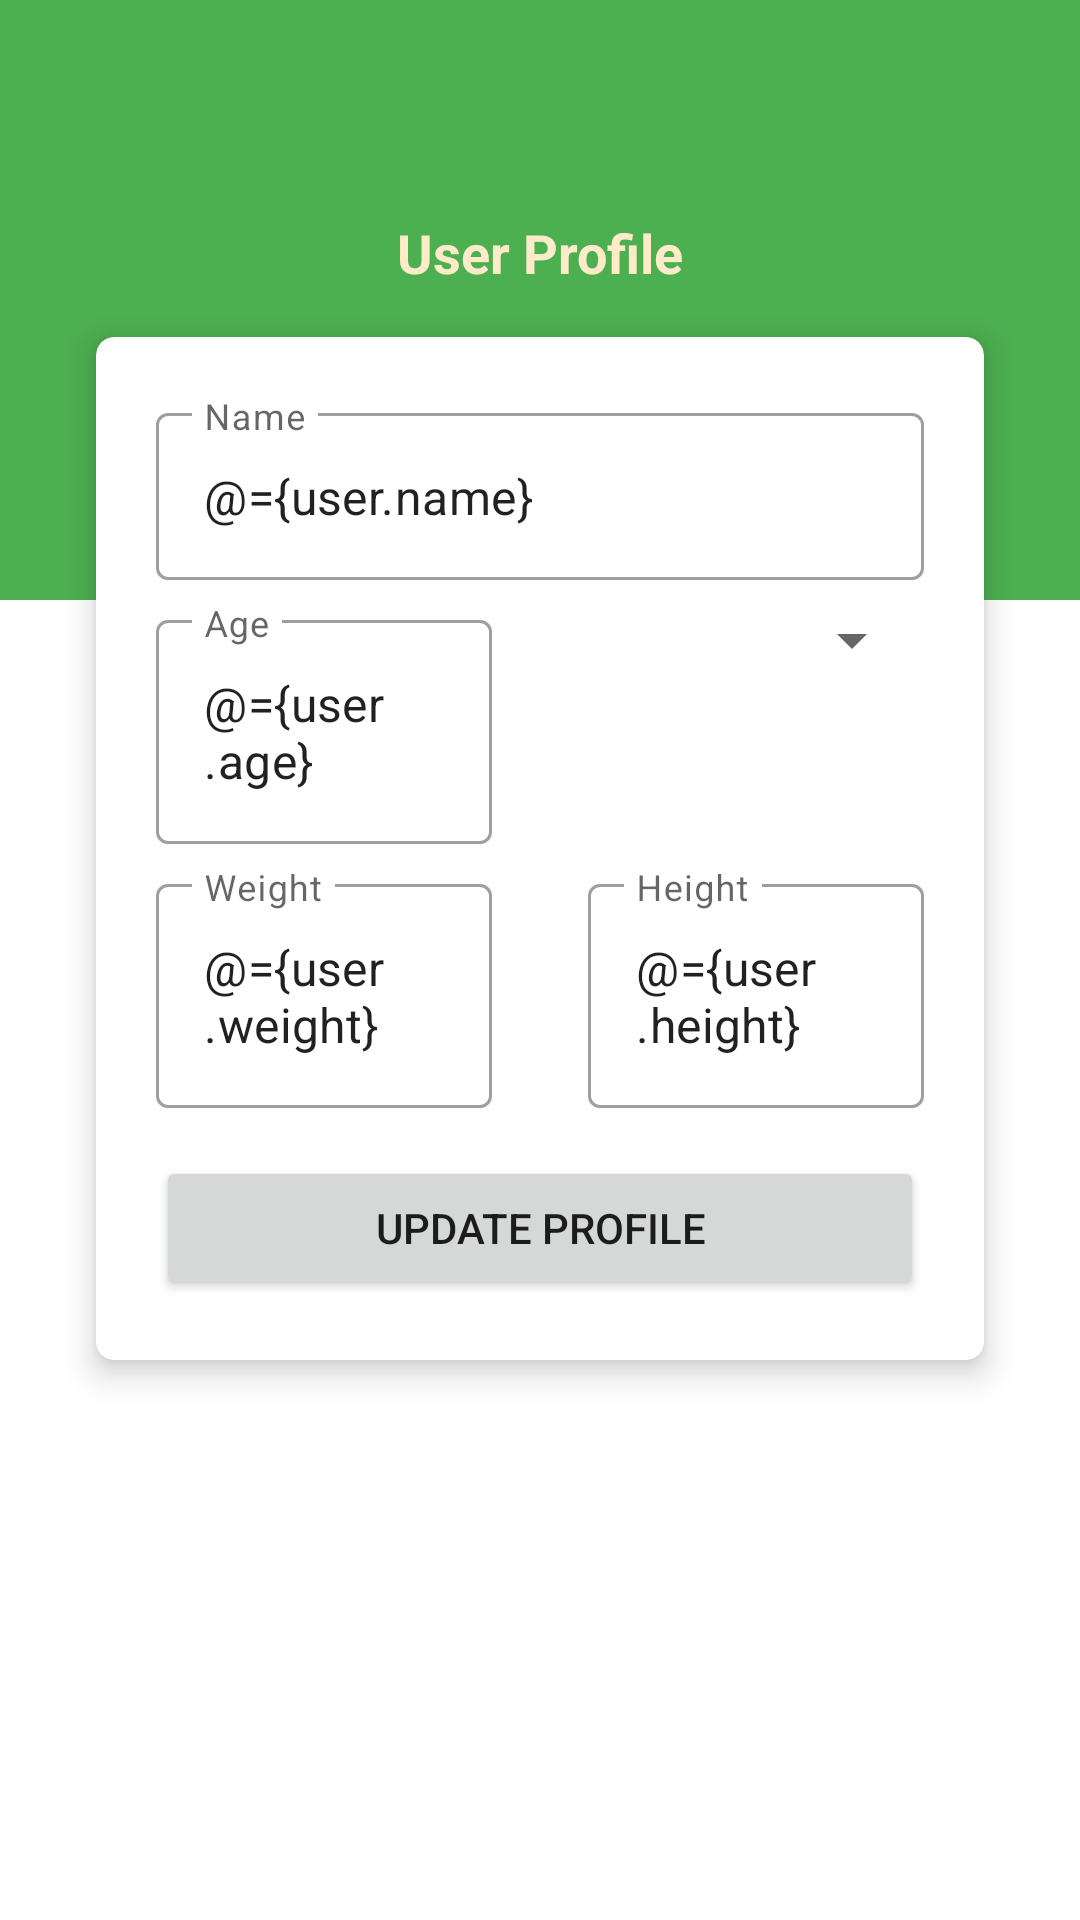

Layout XML and referenced resources for this Android screen:
<!-- AndroidManifest.xml: application theme Theme.ProjectUAS_TimXD_HealthyCare -->
<!-- res/layout/fragment_profil.xml -->
<?xml version="1.0" encoding="utf-8"?>
<layout xmlns:android="http://schemas.android.com/apk/res/android"
    xmlns:app="http://schemas.android.com/apk/res-auto"
    xmlns:tools="http://schemas.android.com/tools">
<data>
    <variable
        name="user"
        type="com.example.projectuas_timxd_healthycare.model.User" />
    <variable
        name="listener"
        type="com.example.projectuas_timxd_healthycare.view.UpdateClickListener" />
</data>
    <FrameLayout
        android:layout_width="match_parent"
        android:layout_height="match_parent"
        tools:context=".view.ProfilFragment">

        <androidx.constraintlayout.widget.ConstraintLayout
            android:layout_width="match_parent"
            android:layout_height="match_parent">

            <androidx.constraintlayout.widget.Guideline
                android:id="@+id/guideline5"
                android:layout_width="wrap_content"
                android:layout_height="wrap_content"
                android:orientation="horizontal"
                app:layout_constraintGuide_begin="200dp" />

            <TextView
                android:id="@+id/textView13"
                android:layout_width="0dp"
                android:layout_height="0dp"
                android:background="#4CAF50"
                app:layout_constraintBottom_toTopOf="@+id/guideline5"
                app:layout_constraintEnd_toEndOf="parent"
                app:layout_constraintStart_toStartOf="parent"
                app:layout_constraintTop_toTopOf="parent" />

            <TextView
                android:id="@+id/textView14"
                android:layout_width="wrap_content"
                android:layout_height="wrap_content"
                android:layout_marginTop="72dp"
                android:text="@string/user_profile"
                android:textColor="@color/teal_200"
                android:textSize="18sp"
                android:textStyle="bold"
                app:layout_constraintEnd_toEndOf="parent"
                app:layout_constraintStart_toStartOf="parent"
                app:layout_constraintTop_toTopOf="parent" />

            <androidx.cardview.widget.CardView
                android:layout_width="0dp"
                android:layout_height="wrap_content"
                android:layout_marginStart="32dp"
                android:layout_marginTop="16dp"
                android:layout_marginEnd="32dp"
                app:cardCornerRadius="6dp"
                app:cardElevation="6dp"
                app:contentPadding="4dp"
                app:layout_constraintEnd_toEndOf="parent"
                app:layout_constraintStart_toStartOf="parent"
                app:layout_constraintTop_toBottomOf="@+id/textView14">

                <androidx.constraintlayout.widget.ConstraintLayout
                    android:layout_width="match_parent"
                    android:layout_height="match_parent">

                    <com.google.android.material.textfield.TextInputLayout
                        android:id="@+id/textInputLayout5"
                        style="@style/Widget.MaterialComponents.TextInputLayout.OutlinedBox"
                        android:layout_width="0dp"
                        android:layout_height="wrap_content"
                        android:layout_marginStart="16dp"
                        android:layout_marginTop="16dp"
                        android:layout_marginEnd="16dp"
                        android:hint="@string/name"
                        app:layout_constraintEnd_toEndOf="parent"
                        app:layout_constraintStart_toStartOf="parent"
                        app:layout_constraintTop_toTopOf="parent">

                        <com.google.android.material.textfield.TextInputEditText
                            android:id="@+id/txtName"
                            android:layout_width="match_parent"
                            android:layout_height="wrap_content"
                            android:text="@={user.name}"
                            android:inputType="textCapSentences" />
                    </com.google.android.material.textfield.TextInputLayout>

                    <com.google.android.material.textfield.TextInputLayout
                        android:id="@+id/textInputLayout8"
                        style="@style/Widget.MaterialComponents.TextInputLayout.OutlinedBox"
                        android:layout_width="0dp"
                        android:layout_height="wrap_content"
                        android:layout_marginStart="16dp"
                        android:layout_marginTop="8dp"
                        android:layout_marginEnd="16dp"
                        android:hint="@string/age"
                        app:layout_constraintEnd_toStartOf="@+id/guideline6"
                        app:layout_constraintStart_toStartOf="parent"
                        app:layout_constraintTop_toBottomOf="@+id/textInputLayout5">

                        <com.google.android.material.textfield.TextInputEditText
                            android:id="@+id/txtAge"
                            android:layout_width="match_parent"
                            android:text="@={user.age}"
                            android:layout_height="wrap_content" />
                    </com.google.android.material.textfield.TextInputLayout>

                    <com.google.android.material.textfield.TextInputLayout
                        android:id="@+id/textInputLayout9"
                        style="@style/Widget.MaterialComponents.TextInputLayout.OutlinedBox"
                        android:layout_width="0dp"
                        android:layout_height="wrap_content"
                        android:layout_marginStart="16dp"
                        android:layout_marginTop="8dp"
                        android:layout_marginEnd="16dp"
                        android:hint="@string/weight"
                        app:layout_constraintEnd_toStartOf="@+id/guideline6"
                        app:layout_constraintStart_toStartOf="parent"
                        app:layout_constraintTop_toBottomOf="@+id/textInputLayout8">

                        <com.google.android.material.textfield.TextInputEditText
                            android:id="@+id/txtWeight"
                            android:layout_width="match_parent"
                            android:text="@={user.weight}"
                            android:layout_height="wrap_content" />
                    </com.google.android.material.textfield.TextInputLayout>

                    <com.google.android.material.textfield.TextInputLayout
                        style="@style/Widget.MaterialComponents.TextInputLayout.OutlinedBox"
                        android:layout_width="0dp"
                        android:layout_height="wrap_content"
                        android:layout_marginStart="16dp"
                        android:layout_marginEnd="16dp"
                        android:hint="@string/height"
                        app:layout_constraintEnd_toEndOf="parent"
                        app:layout_constraintStart_toStartOf="@+id/guideline6"
                        app:layout_constraintTop_toTopOf="@+id/textInputLayout9">

                        <com.google.android.material.textfield.TextInputEditText
                            android:id="@+id/txtHeight"
                            android:layout_width="match_parent"
                            android:layout_height="wrap_content"
                            android:text="@={user.height}" />
                    </com.google.android.material.textfield.TextInputLayout>

                    <androidx.constraintlayout.widget.Guideline
                        android:id="@+id/guideline6"
                        android:layout_width="wrap_content"
                        android:layout_height="wrap_content"
                        android:orientation="vertical"
                        app:layout_constraintGuide_percent=".5" />

                    <Button
                        android:id="@+id/btnUpdate"
                        android:layout_width="0dp"
                        android:layout_height="wrap_content"
                        android:layout_marginStart="16dp"
                        android:layout_marginTop="16dp"
                        android:layout_marginEnd="16dp"
                        android:layout_marginBottom="16dp"
                        android:text="@string/update_profile"
                        android:onClick="@{(view) -> listener.onUpdateClick(view, user)}"
                        app:layout_constraintBottom_toBottomOf="parent"
                        app:layout_constraintEnd_toEndOf="parent"
                        app:layout_constraintStart_toStartOf="parent"
                        app:layout_constraintTop_toBottomOf="@+id/textInputLayout9" />

                    <Spinner
                        android:id="@+id/spinner"
                        android:layout_width="0dp"
                        android:layout_height="wrap_content"
                        android:layout_marginStart="16dp"
                        android:layout_marginTop="8dp"
                        android:layout_marginEnd="16dp"
                        app:layout_constraintEnd_toEndOf="parent"
                        app:layout_constraintStart_toStartOf="@+id/guideline6"
                        app:layout_constraintTop_toBottomOf="@+id/textInputLayout5" />
                </androidx.constraintlayout.widget.ConstraintLayout>

            </androidx.cardview.widget.CardView>
        </androidx.constraintlayout.widget.ConstraintLayout>
    </FrameLayout>
</layout>
<!-- resources referenced by this layout -->
<resources>
  <color name="teal_200">#FFEAC9</color>
  <string name="age">Age</string>
  <string name="height">Height</string>
  <string name="name">Name</string>
  <string name="update_profile">Update Profile</string>
  <string name="user_profile">User Profile</string>
  <string name="weight">Weight</string>
  <style name="Theme.ProjectUAS_TimXD_HealthyCare" parent="Theme.MaterialComponents.DayNight.NoActionBar">
          
          <item name="colorPrimary">@color/purple_500</item>
          <item name="colorPrimaryVariant">@color/purple_700</item>
          <item name="colorOnPrimary">@color/white</item>
          
          <item name="colorSecondary">@color/teal_200</item>
          <item name="colorSecondaryVariant">@color/teal_700</item>
          <item name="colorOnSecondary">@color/black</item>
          
          <item name="android:statusBarColor" tools:targetApi="l">?attr/colorPrimaryVariant</item>
          
      </style>
  <color name="purple_500">#FF616D</color>
  <color name="purple_700">#FF616D</color>
  <color name="white">#FFFFFFFF</color>
  <color name="teal_700">#66DE93</color>
  <color name="black">#FF000000</color>
</resources>
